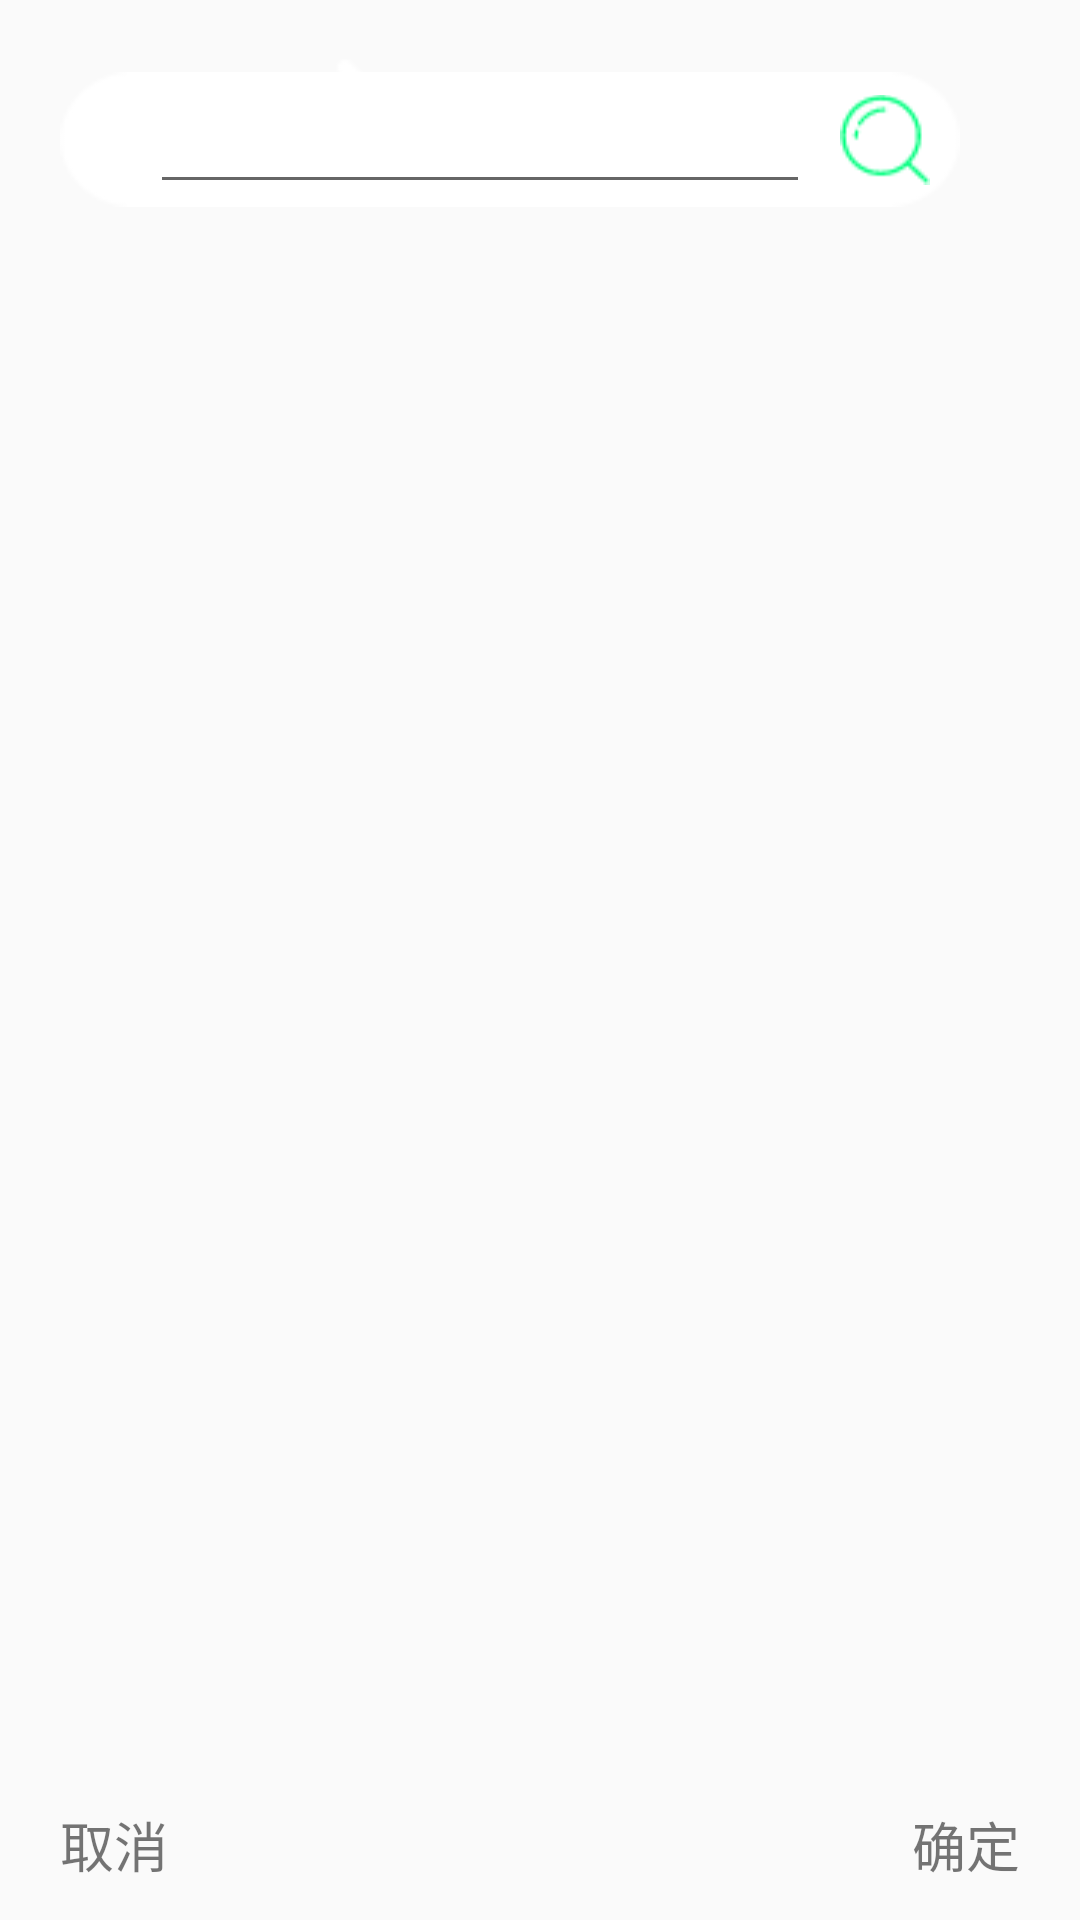

Produce the Android XML layout that renders to this screen, including the resource entries it uses.
<!-- AndroidManifest.xml: application theme AppTheme -->
<!-- res/layout/activity_addmusic.xml -->
<?xml version="1.0" encoding="utf-8"?>
<LinearLayout
    xmlns:android="http://schemas.android.com/apk/res/android"
    xmlns:tools="http://schemas.android.com/tools"
    android:id="@+id/activity_main"
    android:layout_width="match_parent"
    android:layout_height="match_parent"
    android:orientation="vertical"
    tools:context=".ui.activity.Remote_play_activity">
    <RelativeLayout
        android:layout_width="match_parent"
        android:layout_height="70dp"

        android:gravity="center_vertical"
        android:background="@color/MediumSpringGreen">
        <ImageView
            android:id="@+id/iv_up"
            android:layout_margin="15dp"
            android:src="@drawable/up"
            android:layout_marginLeft="10dp"
            android:layout_centerVertical="true"
            android:layout_width="45dp"
            android:layout_height="45dp"/>
        <ImageView
            android:layout_margin="15dp"
            android:id="@+id/iv_down"
            android:src="@drawable/down"
            android:layout_marginLeft="5dp"
            android:layout_toRightOf="@id/iv_up"
            android:layout_centerVertical="true"
            android:layout_width="45dp"
            android:layout_height="45dp"/>
        <TextView
            android:id="@+id/tv_all_select"
            android:clickable="true"
            android:textColor="@color/white"
            android:textSize="18sp"
            android:text="@string/all_select"
            android:layout_centerInParent="true"
            android:layout_width="wrap_content"
            android:layout_height="wrap_content"/>
       <RelativeLayout

           android:layout_alignParentRight="true"
           android:background="@drawable/search_box"
           android:gravity="center_vertical"
           android:focusable="true"
           android:focusableInTouchMode="true"
           android:layout_marginTop="24dp"
           android:layout_marginRight="40dp"
           android:layout_width="300dp"
           android:layout_height="45dp">

           <ImageView
               android:id="@+id/iv_search"
               android:src="@drawable/search"
               android:clickable="true"
               android:layout_marginRight="10dp"
               android:layout_marginLeft="10dp"
               android:layout_toRightOf="@+id/et_search"
               android:layout_centerVertical="true"
               android:layout_width="45dp"
               android:layout_height="45dp"/>
           <EditText
               android:id="@+id/et_search"
               android:singleLine="true"
               android:layout_marginLeft="30dp"
               android:layout_centerVertical="true"
               android:layout_width="220dp"
               android:layout_height="wrap_content"
               android:textSize="20sp"
               android:imeOptions="actionSearch"
               android:layout_alignParentTop="true"
               />
           <ImageView
               android:id="@+id/iv_clear"
               android:clickable="true"
               android:layout_marginLeft="10dp"
               android:layout_marginRight="10dp"
               android:layout_toRightOf="@+id/et_search"
               android:layout_centerVertical="true"
               android:visibility="gone"
               android:src="@drawable/clear"
               android:layout_width="45dp"
               android:layout_height="45dp"/>
       </RelativeLayout>
    </RelativeLayout>
    <android.support.v7.widget.RecyclerView
        android:id="@+id/rv_addmusic"
        android:layout_width="match_parent"
        android:layout_height="0dp"
        android:layout_weight="8"/>
    <RelativeLayout
        android:layout_width="match_parent"
        android:layout_height="50dp"
        >
        <TextView
            android:id="@+id/tv_cancel"
            android:textSize="18sp"
            android:layout_marginLeft="20dp"
            android:clickable="true"
            android:layout_centerVertical="true"
            android:text="@string/cancel"
            android:layout_width="wrap_content"
            android:layout_height="wrap_content"/>
        <TextView
            android:id="@+id/tv_sel"
            android:text=""
            android:textSize="18sp"
            android:layout_centerInParent="true"
            android:layout_width="wrap_content"
            android:layout_height="wrap_content"/>
        <TextView
            android:id="@+id/tv_confirm"
            android:textSize="18sp"
            android:text="@string/confirm"
            android:clickable="true"
            android:layout_marginRight="20dp"
            android:layout_alignParentRight="true"
            android:layout_centerVertical="true"
            android:layout_width="wrap_content"
            android:layout_height="wrap_content"/>
    </RelativeLayout>
</LinearLayout>
<!-- resources referenced by this layout -->
<resources>
  <color name="white">#ffffffff</color>
  <!-- drawable clear: png bitmap (drawable-hdpi, 419 bytes) -->
  <!-- drawable down: png bitmap (drawable-hdpi, 178 bytes) -->
  <!-- drawable search: png bitmap (drawable-hdpi, 524 bytes) -->
  <!-- drawable search_box: png bitmap (drawable-hdpi, 474 bytes) -->
  <string name="all_select">全选</string>
  <string name="cancel">取消</string>
  <string name="confirm">确定</string>
  <style name="AppTheme" parent="Theme.AppCompat.Light.DarkActionBar">
          
          <item name="colorPrimary">@color/colorPrimary</item>
          <item name="colorPrimaryDark">@color/colorPrimaryDark</item>
          <item name="colorAccent">@color/colorAccent</item>
          <item name="windowNoTitle">true</item>
      </style>
  <color name="colorPrimary">#3F51B5</color>
  <color name="colorPrimaryDark">#303F9F</color>
  <color name="colorAccent">#FF4081</color>
</resources>
